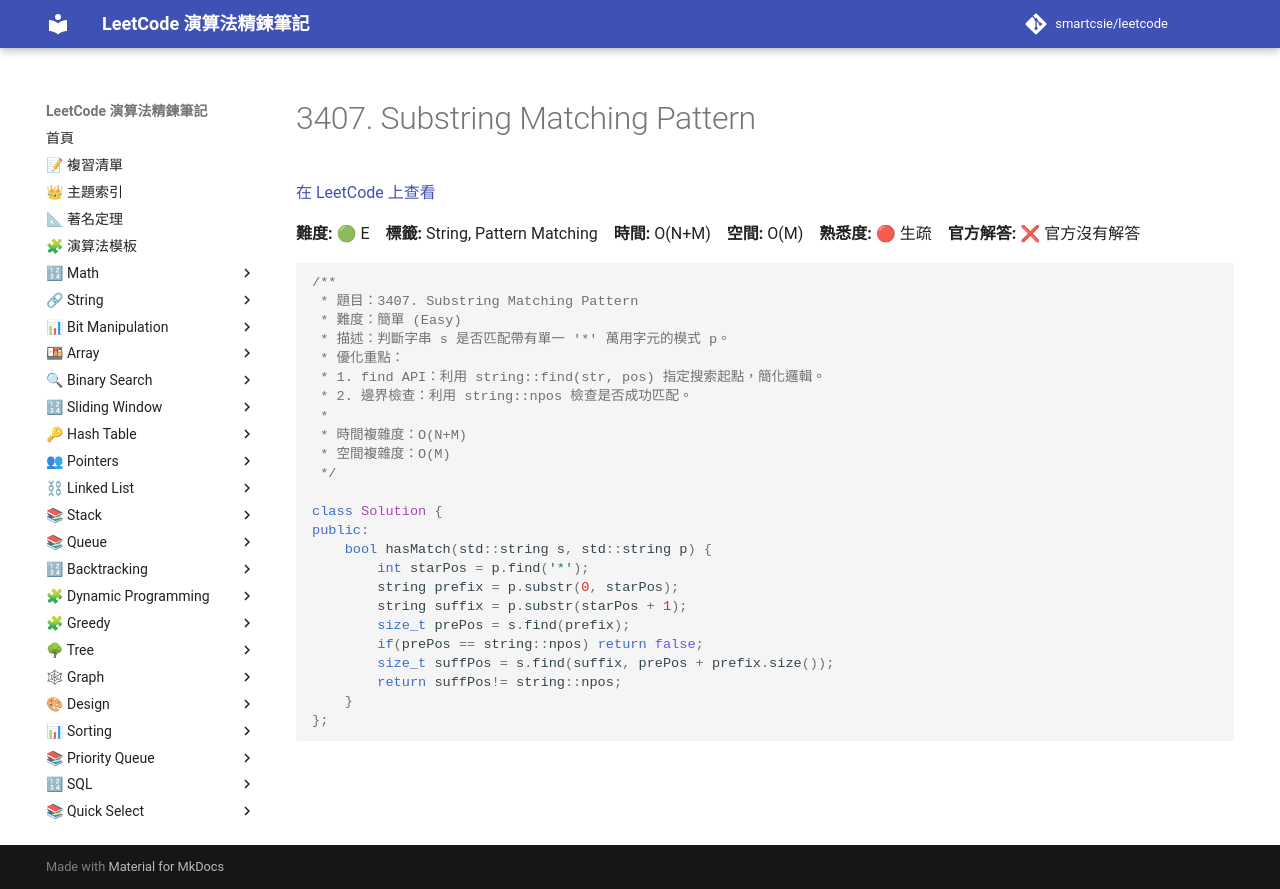

repository: smartcsie/leetcode · page: problems/3407/index.html · generator: mkdocs

# 3407. Substring Matching Pattern

[在 LeetCode 上查看](https://leetcode.com/problems/substring-matching-pattern/)

**難度:** 🟢 E　**標籤:** String, Pattern Matching　**時間:** O(N+M)　**空間:** O(M)　**熟悉度:** 🔴 生疏　**官方解答:** ❌ 官方沒有解答

```cpp
/**
 * 題目：3407. Substring Matching Pattern
 * 難度：簡單 (Easy)
 * 描述：判斷字串 s 是否匹配帶有單一 '*' 萬用字元的模式 p。
 * 優化重點：
 * 1. find API：利用 string::find(str, pos) 指定搜索起點，簡化邏輯。
 * 2. 邊界檢查：利用 string::npos 檢查是否成功匹配。
 *
 * 時間複雜度：O(N+M)
 * 空間複雜度：O(M)
 */

class Solution {
public:
    bool hasMatch(std::string s, std::string p) {
        int starPos = p.find('*');
        string prefix = p.substr(0, starPos);
        string suffix = p.substr(starPos + 1);
        size_t prePos = s.find(prefix);
        if(prePos == string::npos) return false;
        size_t suffPos = s.find(suffix, prePos + prefix.size());
        return suffPos!= string::npos;
    }
};
```
